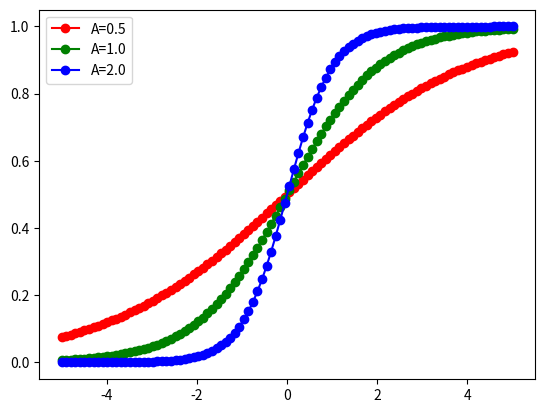

Generate this figure with matplotlib:
# имя проекта:numpy-example
# имя файла:example_1.py
# номерверсии:1.011
# [redacted]
# дата создания:20.03.2019
# дата последней модификации:25.03.2019
# связанные файлы:пакеты numpy, matplotlib
# описание: построение графика сигма-функции
# версия Python:3.6
import matplotlib.pyplot as plt
import numpy as np

x = np.linspace(-5, 5, 100)

def sigmoid(alpha):
    return 1 / (1 + np.exp(-alpha * x))

dpi = 80
fig = plt.figure(dpi=dpi, figsize=(512 / dpi, 384 / dpi))

plt.plot(x, sigmoid(0.5), 'ro-')
plt.plot(x, sigmoid(1.0), 'go-')
plt.plot(x, sigmoid(2.0), 'bo-')

plt.legend(['A=0.5', 'A=1.0', 'A=2.0'], loc='upper left')
plt.show()
fig.savefig('sigmoid.png')
